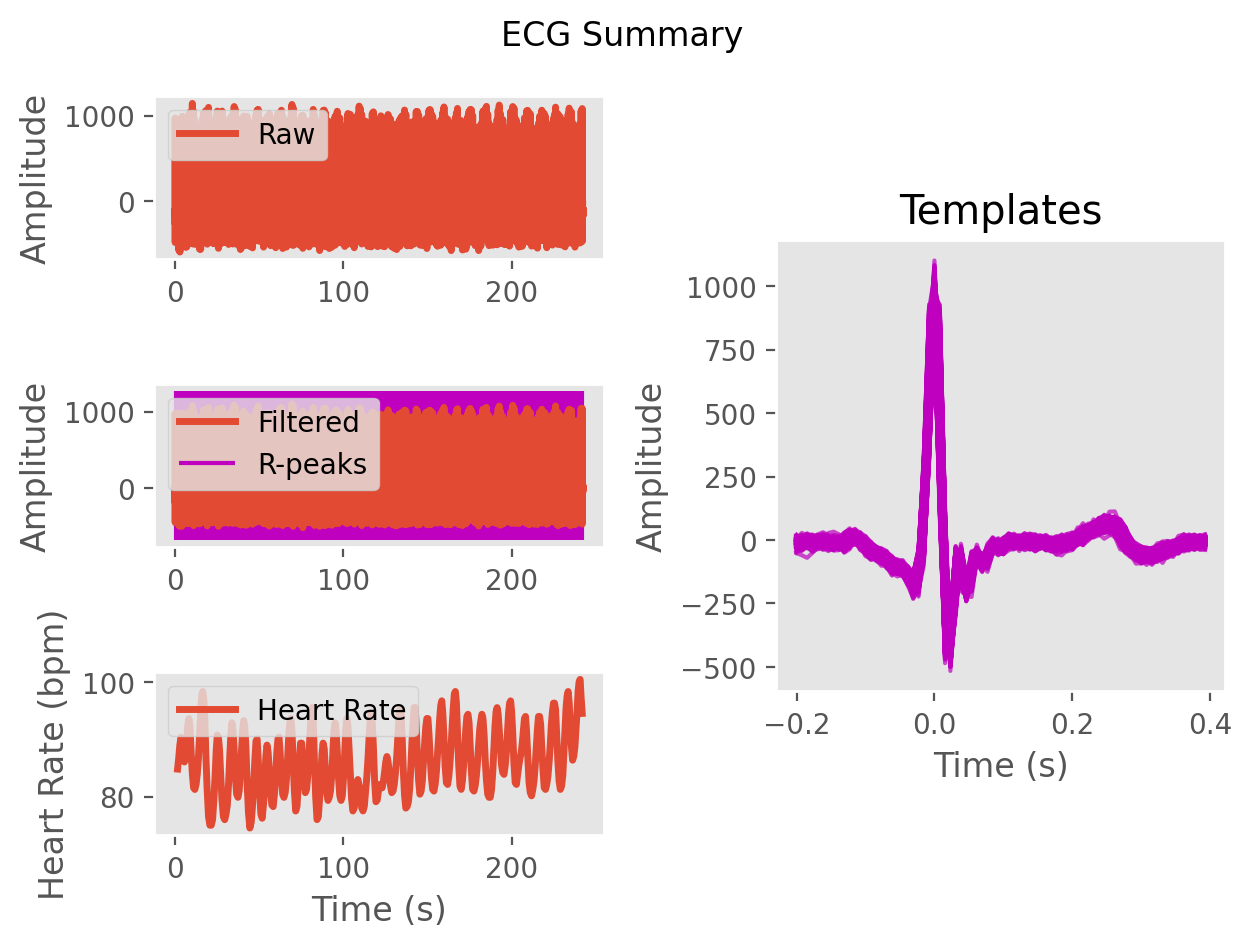

The table this chart was drawn from, first rows:
ECG, -5.5790432277014474, -16.261471202992652, -26.21093837648963, -29.142640497462942, -24.77697394478204, -20.571639010929356, -13.937317370960647, 2.4525074251836685, 18.258738375196998, 17.188339819647165, 2.634368657803398, -11.274935949586634, -25.254311533964724, -46.170772505319434, -65.43137742035142, -82.04378141247669, -103.27879599351188, -110.12569862271174, -108.51507049890074, -139.1896229107732, -176.46265670571478, -143.2113456876657, 84.45766475424495
Time (s), 0.0, 0.007692, 0.01538, 0.02308, 0.03077, 0.03846, 0.04615, 0.05385, 0.06154, 0.06923, 0.07692, 0.08462, 0.09231, 0.1, 0.1077, 0.1154, 0.1231, 0.1308, 0.1385, 0.1462, 0.1538, 0.1615, 0.1692
Rpeaks, 116, 209, 299, 386, 472, 558, 647, 738, 830, 917, 1001, 1083, 1167, 1255, 1350, 1446, 1542, 1638, 1731, 1821, 1908, 1989, 2069
IBI Series, 706, 708, 721, 730, 709, 684, 674, 678, 695, 714, 725, 686, 653, 649, 655, 693, 745, 756, 752, 751, 730, 713, 678
Heart Rate, 88, 87, 87, 87, 87, 88, 88, 88, 88, 89, 90, 90, 88, 87, 86, 86, 87, 90, 91, 92, 92, 89, 87
